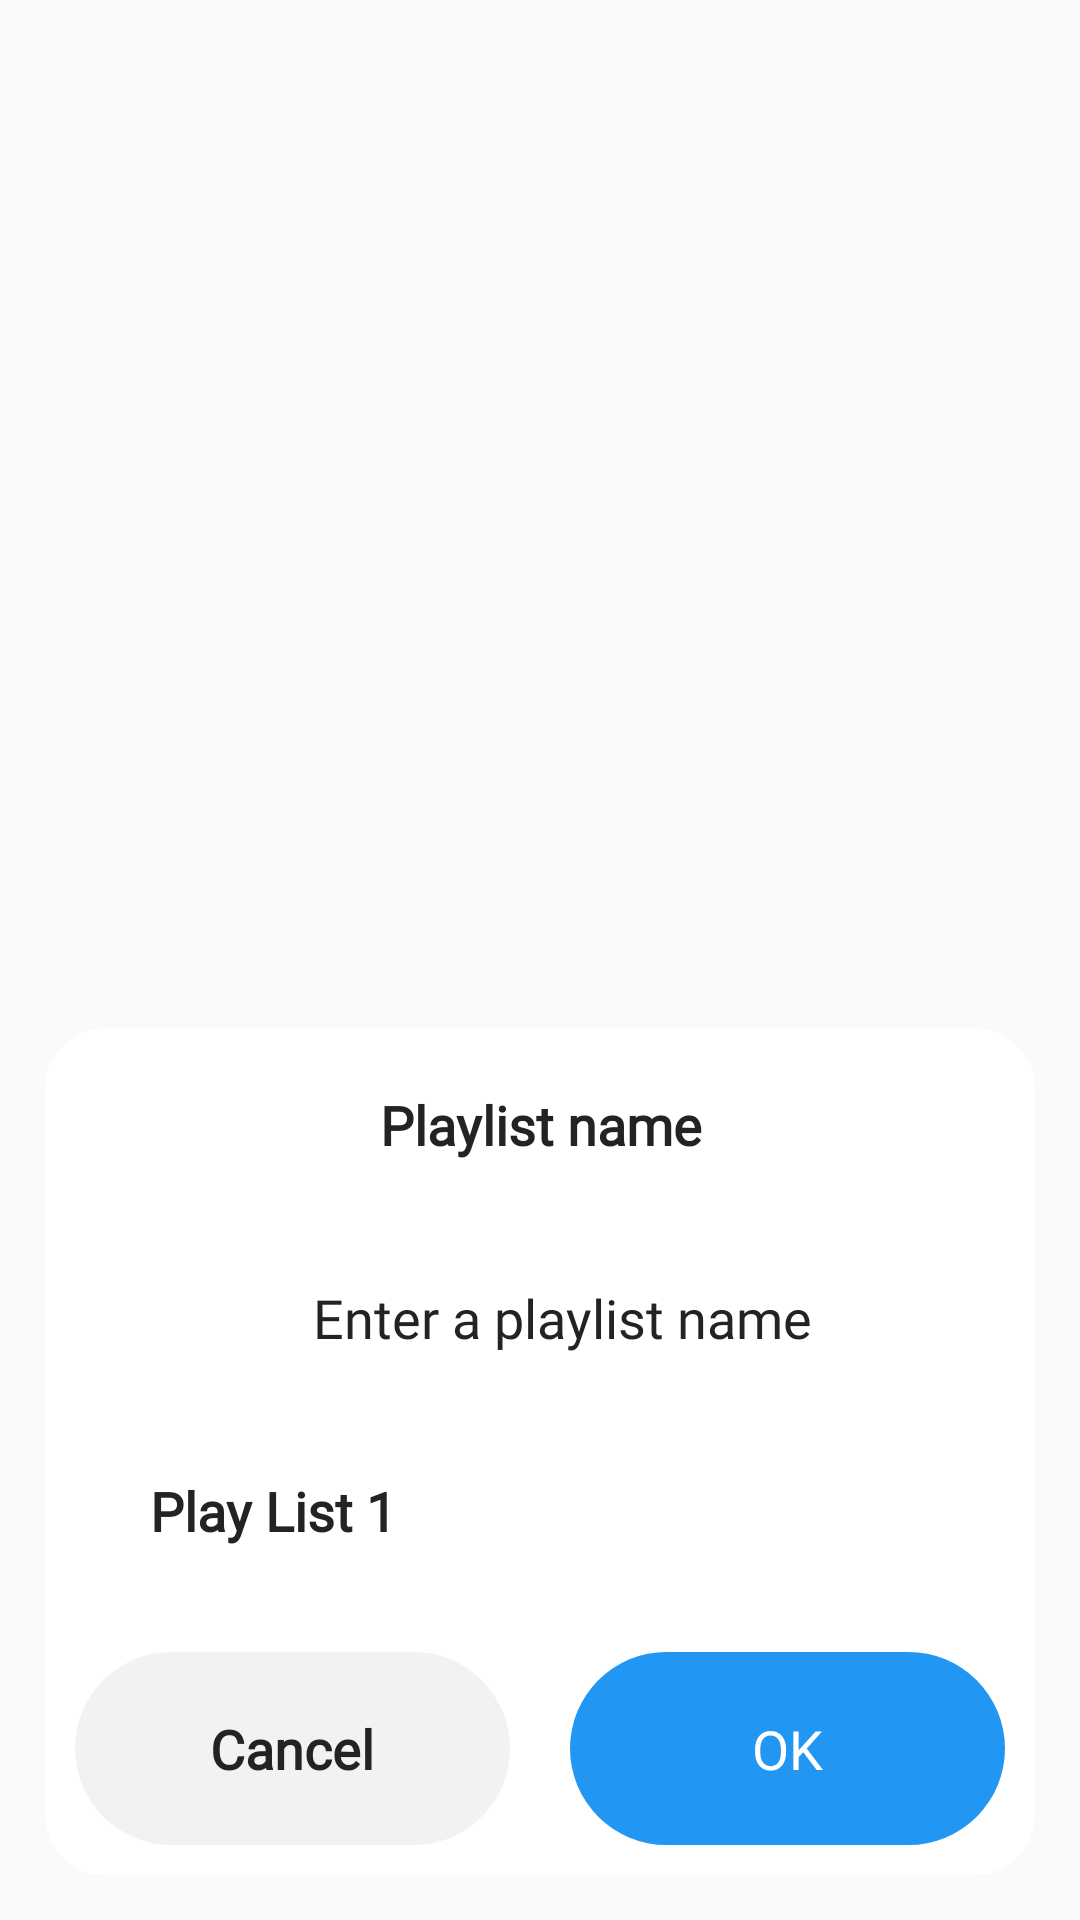

Android layout source for this screen:
<!-- AndroidManifest.xml: application theme Theme.AppMusic -->
<!-- res/layout/bottonsheet_add.xml -->
<?xml version="1.0" encoding="utf-8"?>
<layout xmlns:android="http://schemas.android.com/apk/res/android"
    xmlns:app="http://schemas.android.com/apk/res-auto"
    xmlns:tools="http://schemas.android.com/tools">

    <data>

    </data>

    <FrameLayout
        android:layout_width="match_parent"
        android:layout_height="match_parent">

        <androidx.constraintlayout.widget.ConstraintLayout
            android:layout_width="match_parent"
            android:layout_height="wrap_content"
            android:layout_gravity="bottom"
            android:layout_marginHorizontal="@dimen/dimen_15dp"
            android:layout_marginBottom="@dimen/dimen_15dp"
            android:background="@drawable/custom_tv_close"
            android:orientation="vertical">

            <TextView
                android:id="@+id/tv_name"
                android:layout_width="match_parent"
                android:layout_height="wrap_content"
                android:fontFamily="@font/medium"
                android:gravity="center"
                android:paddingVertical="@dimen/dimen_20dp"
                android:text="@string/playlist_name"
                android:textColor="#232323"
                android:textSize="@dimen/dimen_18sp"
                android:textStyle="bold"
                app:layout_constraintTop_toTopOf="parent" />

            <TextView
                android:id="@+id/tv_phat_sau"
                android:layout_width="match_parent"
                android:layout_height="wrap_content"
                android:fontFamily="@font/medium"
                android:gravity="center"
                android:paddingVertical="@dimen/dimen_20dp"
                android:paddingStart="@dimen/dimen_15dp"
                android:text="@string/enter_a_playlist_name"
                android:textColor="#232323"
                android:textSize="@dimen/dimen_18sp"
                app:layout_constraintTop_toBottomOf="@id/tv_name"
                tools:ignore="RtlSymmetry" />

            <EditText
                android:id="@+id/ed_name"
                android:layout_width="match_parent"
                android:layout_height="wrap_content"
                android:layout_marginHorizontal="@dimen/dimen_20dp"
                android:background="@null"
                android:fontFamily="@font/medium"
                android:foreground="@drawable/custom_tv_add_play_list"
                android:gravity="left"
                android:paddingVertical="@dimen/dimen_20dp"
                android:paddingStart="@dimen/dimen_15dp"
                android:text="@string/list_1"
                android:textColor="#232323"
                android:textStyle="bold"
                app:layout_constraintTop_toBottomOf="@id/tv_phat_sau"
                tools:ignore="RtlSymmetry" />

            <TextView
                android:id="@+id/tv_no"
                android:layout_width="0dp"
                android:layout_height="wrap_content"
                android:layout_marginHorizontal="@dimen/dimen_10dp"
                android:layout_marginTop="@dimen/dimen_15dp"
                android:layout_marginBottom="@dimen/dimen_10dp"
                android:background="@drawable/custom_tv_no"
                android:clickable="true"
                android:focusable="true"
                android:fontFamily="@font/medium"
                android:foreground="@drawable/custom_ripple_rectangle"
                android:gravity="center"
                android:padding="@dimen/dimen_20dp"
                android:text="@string/cancel"
                android:textColor="#232323"
                android:textSize="@dimen/dimen_18sp"
                android:textStyle="bold"
                app:layout_constraintBottom_toBottomOf="parent"
                app:layout_constraintLeft_toLeftOf="parent"
                app:layout_constraintRight_toLeftOf="@id/tv_yes"
                app:layout_constraintTop_toBottomOf="@id/ed_name" />

            <TextView
                android:id="@+id/tv_yes"
                android:layout_width="0dp"
                android:layout_height="wrap_content"
                android:layout_marginHorizontal="@dimen/dimen_10dp"
                android:background="@drawable/custom_tv_yes"
                android:clickable="true"
                android:focusable="true"
                android:fontFamily="@font/medium"
                android:foreground="@drawable/custom_ripple_rectangle"
                android:gravity="center"
                android:padding="@dimen/dimen_20dp"
                android:text="@string/ok"
                android:textColor="@color/white"
                android:textSize="@dimen/dimen_18sp"
                app:layout_constraintBottom_toBottomOf="@id/tv_no"
                app:layout_constraintLeft_toRightOf="@id/tv_no"
                app:layout_constraintRight_toRightOf="parent"
                app:layout_constraintTop_toTopOf="@id/tv_no"
                tools:ignore="RtlHardcoded,RtlSymmetry" />

        </androidx.constraintlayout.widget.ConstraintLayout>

    </FrameLayout>
</layout>
<!-- resources referenced by this layout -->
<resources>
  <color name="white">#FFFFFFFF</color>
  <dimen name="dimen_10dp">10dp</dimen>
  <dimen name="dimen_15dp">15dp</dimen>
  <dimen name="dimen_18sp">18sp</dimen>
  <dimen name="dimen_20dp">20sp</dimen>
  <!-- drawable custom_ripple_rectangle (drawable) -->
  <?xml version="1.0" encoding="utf-8"?>
  <ripple xmlns:android="http://schemas.android.com/apk/res/android"
      android:color="#4D131212">
      <item android:id="@android:id/mask">
          <shape android:shape="rectangle">
              <solid android:color="#FF0000" />
              <corners android:radius="10dp" />
          </shape>
      </item>
  
  </ripple>
  <!-- drawable custom_tv_add_play_list (drawable) -->
  <?xml version="1.0" encoding="utf-8"?>
  <shape xmlns:android="http://schemas.android.com/apk/res/android"
      android:shape="rectangle">
      <corners android:radius="@dimen/dimen_20dp" />
      <stroke android:width="@dimen/dimen_1dp"/>
  
  </shape>
  <!-- drawable custom_tv_close (drawable) -->
  <?xml version="1.0" encoding="utf-8"?>
  <shape xmlns:android="http://schemas.android.com/apk/res/android"
      android:shape="rectangle">
      <solid android:color="#FFFFFF" />
      <corners android:radius="@dimen/dimen_20dp" />
  
  </shape>
  <!-- drawable custom_tv_no (drawable) -->
  <?xml version="1.0" encoding="utf-8"?>
  <shape xmlns:android="http://schemas.android.com/apk/res/android"
      android:shape="rectangle">
      <solid android:color="#14615F5F" />
      <corners android:radius="@dimen/dimen_40dp" />
  
  
  </shape>
  <!-- drawable custom_tv_yes (drawable) -->
  <?xml version="1.0" encoding="utf-8"?>
  <shape xmlns:android="http://schemas.android.com/apk/res/android"
      android:shape="rectangle">
      <solid android:color="#2196F3" />
      <corners android:radius="@dimen/dimen_40dp" />
  
  </shape>
  <string name="cancel">Cancel</string>
  <string name="enter_a_playlist_name">Enter a playlist name</string>
  <string name="list_1">Play List 1</string>
  <string name="ok">OK</string>
  <string name="playlist_name">Playlist name</string>
  <style name="Theme.AppMusic" parent="Base.Theme.AppMusic" />
  <dimen name="dimen_1dp">1dp</dimen>
  <dimen name="dimen_40dp">40sp</dimen>
  <style name="Base.Theme.AppMusic" parent="Theme.AppCompat.Light.NoActionBar">
          
          
          <item name="android:statusBarColor">@android:color/transparent</item>
          <item name="android:splitMotionEvents">false</item>
  
      </style>
</resources>
